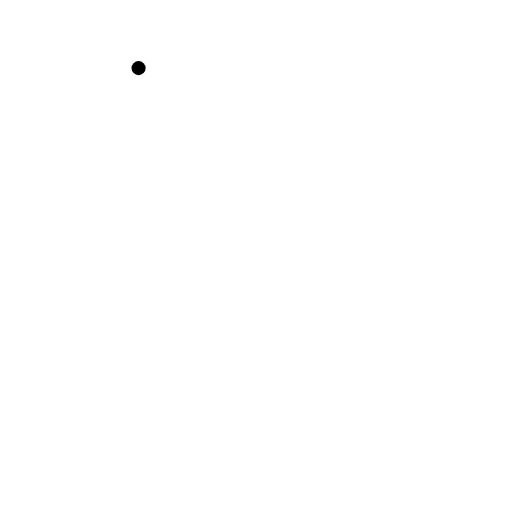
t = 0.00 s
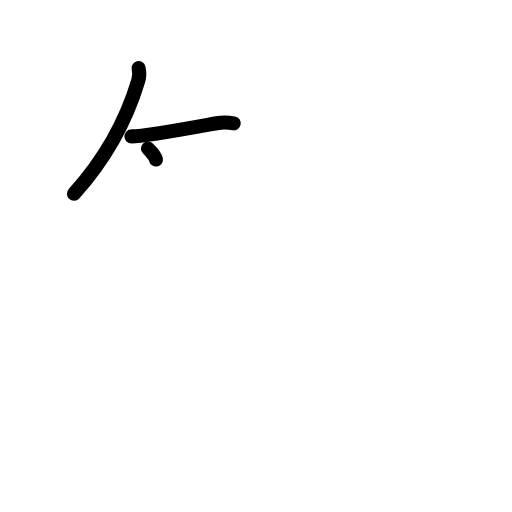
t = 2.25 s
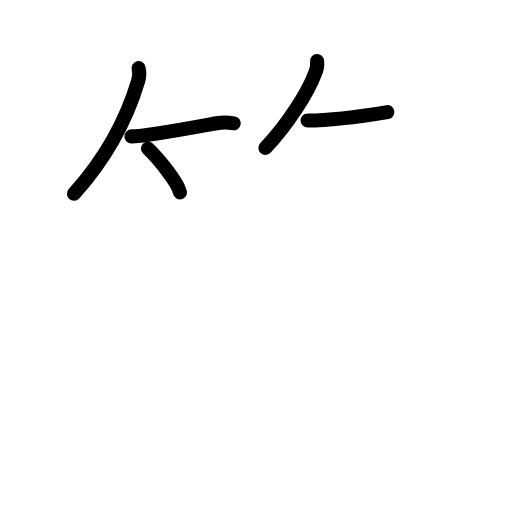
t = 4.38 s
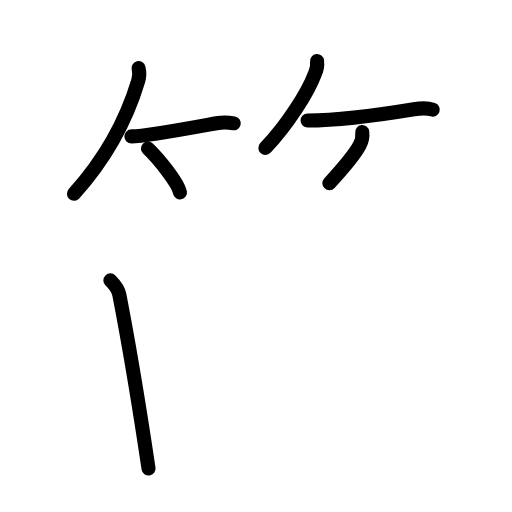
t = 6.58 s
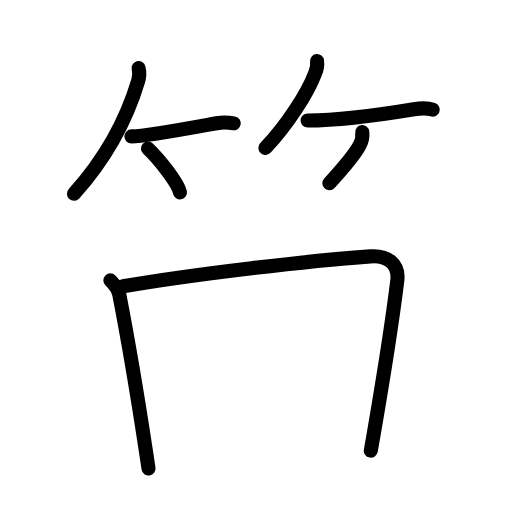
t = 7.38 s
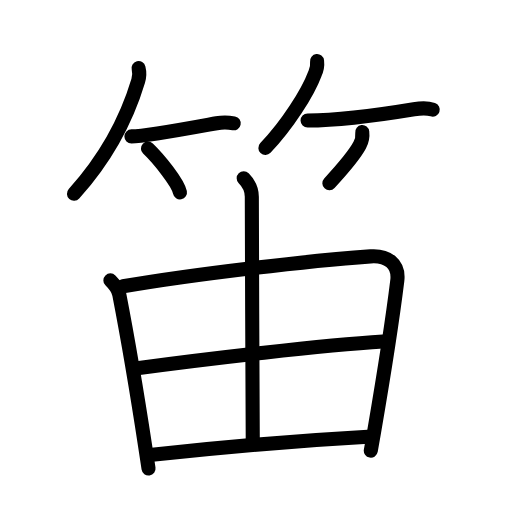
t = 11.00 s

The animated SVG that drew these frames (rendered in a browser with its animation timeline set to each time). Animation: 32 SMIL elements (animate=32); one cycle of 11.00 s.

<?xml version="1.0" encoding="UTF-8"?>
<!--
AniKanjiVG is licensed by CC-BY-SA Paul C. Sommerhoff (https://bitbucket.org/sommerhoff/anikanjivg).
AniKanjiVG uses KanjiVG which is licensed by CC-BY-SA Ulrich Apel (http://kanjivg.tagaini.net).
See also http://creativecommons.org/licenses/by-sa/3.0/
-->
<svg xmlns:kvg='http://kanjivg.tagaini.net' xmlns='http://www.w3.org/2000/svg' width='109' height='109' viewBox='0 0 109 109' style='fill:none;stroke:#000000;stroke-width:3;stroke-linecap:round;stroke-linejoin:round;' id="kvg:kanji_07b1b"><g id="kvg:07b1b" kvg:element="笛"><g id="kvg:07b1b-g1" kvg:element="竹" kvg:variant="true" kvg:position="top" kvg:radical="general"><g id="kvg:07b1b-g2" kvg:position="left"><path id="kvg:07b1b-s1" kvg:type="㇒" d="M29.5,14.5c0.25,1,0.18,1.85-0.08,2.71c-1.92,6.41-5.92,15.41-13.67,24.04"><animate attributeName="d" begin="0.0s" dur="0.5s" from="M29.5,14.5C29.5,14.5,29.5,14.5,29.5,14.5" to="M29.5,14.5c0.25,1,0.18,1.85-0.08,2.71" />
<animate attributeName="d" begin="0.5s" dur="0.5s" from="M29.5,14.5c0.25,1,0.18,1.85-0.08,2.71c0,0,0,0,0,0,0" to="M29.5,14.5c0.25,1,0.18,1.85-0.08,2.71c-1.92,6.41-5.92,15.41-13.67,24.04" />
</path>
<path id="kvg:07b1b-s2" kvg:type="㇐b" d="M27.98,29.04c3.02,0,12.52-1.79,18.14-2.81c1.3-0.24,2.91-0.12,3.63,0.02"><animate attributeName="d" begin="1.0s" dur="0.5s" from="M27.98,29.04C27.98,29.04,27.98,29.04,27.98,29.04" to="M27.98,29.04c3.02,0,12.52-1.79,18.14-2.81" />
<animate attributeName="d" begin="1.5s" dur="0.5s" from="M27.98,29.04c3.02,0,12.52-1.79,18.14-2.81c0,0,0,0,0,0,0" to="M27.98,29.04c3.02,0,12.52-1.79,18.14-2.81c1.3-0.24,2.91-0.12,3.63,0.02" />
<animate attributeName="d" begin="0s" dur="1.0s" from="M-100,-100" to="M-100,-100" />
</path>
<path id="kvg:07b1b-s3" kvg:type="㇔/㇑" d="M31.5,31.62c2.33,2.23,6.39,7.28,6.81,9.34"><animate attributeName="d" begin="2.0s" dur="1.0s" from="M31.5,31.62C31.5,31.62,31.5,31.62,31.5,31.62" to="M31.5,31.62c2.33,2.23,6.39,7.28,6.81,9.34" />
<animate attributeName="d" begin="0s" dur="2.0s" from="M-100,-100" to="M-100,-100" />
</path>
</g>
<g id="kvg:07b1b-g3" kvg:position="right"><path id="kvg:07b1b-s4" kvg:type="㇒" d="M67.5,13c0.11,0.94-0.05,1.84-0.46,2.69c-1.5,4.02-5.82,10.86-10.54,15.81"><animate attributeName="d" begin="3.0s" dur="0.5s" from="M67.5,13C67.5,13,67.5,13,67.5,13" to="M67.5,13c0.11,0.94-0.05,1.84-0.46,2.69" />
<animate attributeName="d" begin="3.5s" dur="0.5s" from="M67.5,13c0.11,0.94-0.05,1.84-0.46,2.69c0,0,0,0,0,0,0" to="M67.5,13c0.11,0.94-0.05,1.84-0.46,2.69c-1.5,4.02-5.82,10.86-10.54,15.81" />
<animate attributeName="d" begin="0s" dur="3.0s" from="M-100,-100" to="M-100,-100" />
</path>
<path id="kvg:07b1b-s5" kvg:type="㇐b" d="M65.48,25.66c6.39-0.03,15.89-1.28,22.64-2.4c1.19-0.2,3-0.26,4,0.08"><animate attributeName="d" begin="4.0s" dur="0.5s" from="M65.48,25.66C65.48,25.66,65.48,25.66,65.48,25.66" to="M65.48,25.66c6.39-0.03,15.89-1.28,22.64-2.4" />
<animate attributeName="d" begin="4.5s" dur="0.5s" from="M65.48,25.66c6.39-0.03,15.89-1.28,22.64-2.4c0,0,0,0,0,0,0" to="M65.48,25.66c6.39-0.03,15.89-1.28,22.64-2.4c1.19-0.2,3-0.26,4,0.08" />
<animate attributeName="d" begin="0s" dur="4.0s" from="M-100,-100" to="M-100,-100" />
</path>
<path id="kvg:07b1b-s6" kvg:type="㇒/㇚" d="M77.12,28.12c0.12,1-0.12,2-0.54,2.78c-1.07,1.99-3.46,4.85-6.46,8.1"><animate attributeName="d" begin="5.0s" dur="0.5s" from="M77.12,28.12C77.12,28.12,77.12,28.12,77.12,28.12" to="M77.12,28.12c0.12,1-0.12,2-0.54,2.78" />
<animate attributeName="d" begin="5.5s" dur="0.5s" from="M77.12,28.12c0.12,1-0.12,2-0.54,2.78c0,0,0,0,0,0,0" to="M77.12,28.12c0.12,1-0.12,2-0.54,2.78c-1.07,1.99-3.46,4.85-6.46,8.1" />
<animate attributeName="d" begin="0s" dur="5.0s" from="M-100,-100" to="M-100,-100" />
</path>
</g>
</g>
<g id="kvg:07b1b-g4" kvg:position="bottom" kvg:phon="由"><g id="kvg:07b1b-g5" kvg:element="田" kvg:part="1" kvg:partial="true"><path id="kvg:07b1b-s7" kvg:type="㇑" d="M23.5,59.69c1.09,1.09,1.73,2.15,1.9,3.02c1.55,8,3.53,19.32,5.54,32.52c0.23,1.49,0.46,3,0.68,4.52"><animate attributeName="d" begin="6.0s" dur="0.3333333333333333s" from="M23.5,59.69C23.5,59.69,23.5,59.69,23.5,59.69" to="M23.5,59.69c1.09,1.09,1.73,2.15,1.9,3.02" />
<animate attributeName="d" begin="6.333333333333333s" dur="0.3333333333333333s" from="M23.5,59.69c1.09,1.09,1.73,2.15,1.9,3.02c0,0,0,0,0,0,0" to="M23.5,59.69c1.09,1.09,1.73,2.15,1.9,3.02c1.55,8,3.53,19.32,5.54,32.52" />
<animate attributeName="d" begin="6.666666666666667s" dur="0.3333333333333333s" from="M23.5,59.69c1.09,1.09,1.73,2.15,1.9,3.02c1.55,8,3.53,19.32,5.54,32.52c0,0,0,0,0,0,0" to="M23.5,59.69c1.09,1.09,1.73,2.15,1.9,3.02c1.55,8,3.53,19.32,5.54,32.52c0.23,1.49,0.46,3,0.68,4.52" />
<animate attributeName="d" begin="0s" dur="6.0s" from="M-100,-100" to="M-100,-100" />
</path>
<path id="kvg:07b1b-s8" kvg:type="㇕a" d="M26.2,60.95c15.67-2.7,39.8-5.45,52.68-6.37c3.56-0.26,6.14,1.57,5.7,5.18c-0.92,7.52-3.09,21.4-4.93,32.13c-0.24,1.41-0.48,2.76-0.71,4.04"><animate attributeName="d" begin="7.0s" dur="0.25s" from="M26.2,60.95C26.2,60.95,26.2,60.95,26.2,60.95" to="M26.2,60.95c15.67-2.7,39.8-5.45,52.68-6.37" />
<animate attributeName="d" begin="7.25s" dur="0.25s" from="M26.2,60.95c15.67-2.7,39.8-5.45,52.68-6.37c0,0,0,0,0,0,0" to="M26.2,60.95c15.67-2.7,39.8-5.45,52.68-6.37c3.56-0.26,6.14,1.57,5.7,5.18" />
<animate attributeName="d" begin="7.5s" dur="0.25s" from="M26.2,60.95c15.67-2.7,39.8-5.45,52.68-6.37c3.56-0.26,6.14,1.57,5.7,5.18c0,0,0,0,0,0,0" to="M26.2,60.95c15.67-2.7,39.8-5.45,52.68-6.37c3.56-0.26,6.14,1.57,5.7,5.18c-0.92,7.52-3.09,21.4-4.93,32.13" />
<animate attributeName="d" begin="7.75s" dur="0.25s" from="M26.2,60.95c15.67-2.7,39.8-5.45,52.68-6.37c3.56-0.26,6.14,1.57,5.7,5.18c-0.92,7.52-3.09,21.4-4.93,32.13c0,0,0,0,0,0,0" to="M26.2,60.95c15.67-2.7,39.8-5.45,52.68-6.37c3.56-0.26,6.14,1.57,5.7,5.18c-0.92,7.52-3.09,21.4-4.93,32.13c-0.24,1.41-0.48,2.76-0.71,4.04" />
<animate attributeName="d" begin="0s" dur="7.0s" from="M-100,-100" to="M-100,-100" />
</path>
</g>
<g id="kvg:07b1b-g6" kvg:element="丨"><path id="kvg:07b1b-s9" kvg:type="㇑a" d="M51.88,37.96c1.02,1.02,1.73,2.41,1.73,3.92c0,12.09,0.2,48.69,0.2,51.85"><animate attributeName="d" begin="8.0s" dur="0.5s" from="M51.88,37.96C51.88,37.96,51.88,37.96,51.88,37.96" to="M51.88,37.96c1.02,1.02,1.73,2.41,1.73,3.92" />
<animate attributeName="d" begin="8.5s" dur="0.5s" from="M51.88,37.96c1.02,1.02,1.73,2.41,1.73,3.92c0,0,0,0,0,0,0" to="M51.88,37.96c1.02,1.02,1.73,2.41,1.73,3.92c0,12.09,0.2,48.69,0.2,51.85" />
<animate attributeName="d" begin="0s" dur="8.0s" from="M-100,-100" to="M-100,-100" />
</path>
</g>
<g id="kvg:07b1b-g7" kvg:element="田" kvg:part="2" kvg:partial="true"><path id="kvg:07b1b-s10" kvg:type="㇐a" d="M29.2,78.4c14.92-2.02,39.55-4.9,52.34-5.69"><animate attributeName="d" begin="9.0s" dur="1.0s" from="M29.2,78.4C29.2,78.4,29.2,78.4,29.2,78.4" to="M29.2,78.4c14.92-2.02,39.55-4.9,52.34-5.69" />
<animate attributeName="d" begin="0s" dur="9.0s" from="M-100,-100" to="M-100,-100" />
</path>
<path id="kvg:07b1b-s11" kvg:type="㇐a" d="M32.39,96.83c14.23-1.58,31.37-3.03,45.93-3.84"><animate attributeName="d" begin="10.0s" dur="1.0s" from="M32.39,96.83C32.39,96.83,32.39,96.83,32.39,96.83" to="M32.39,96.83c14.23-1.58,31.37-3.03,45.93-3.84" />
<animate attributeName="d" begin="0s" dur="10.0s" from="M-100,-100" to="M-100,-100" />
</path>
</g>
</g>
</g>
</svg>
